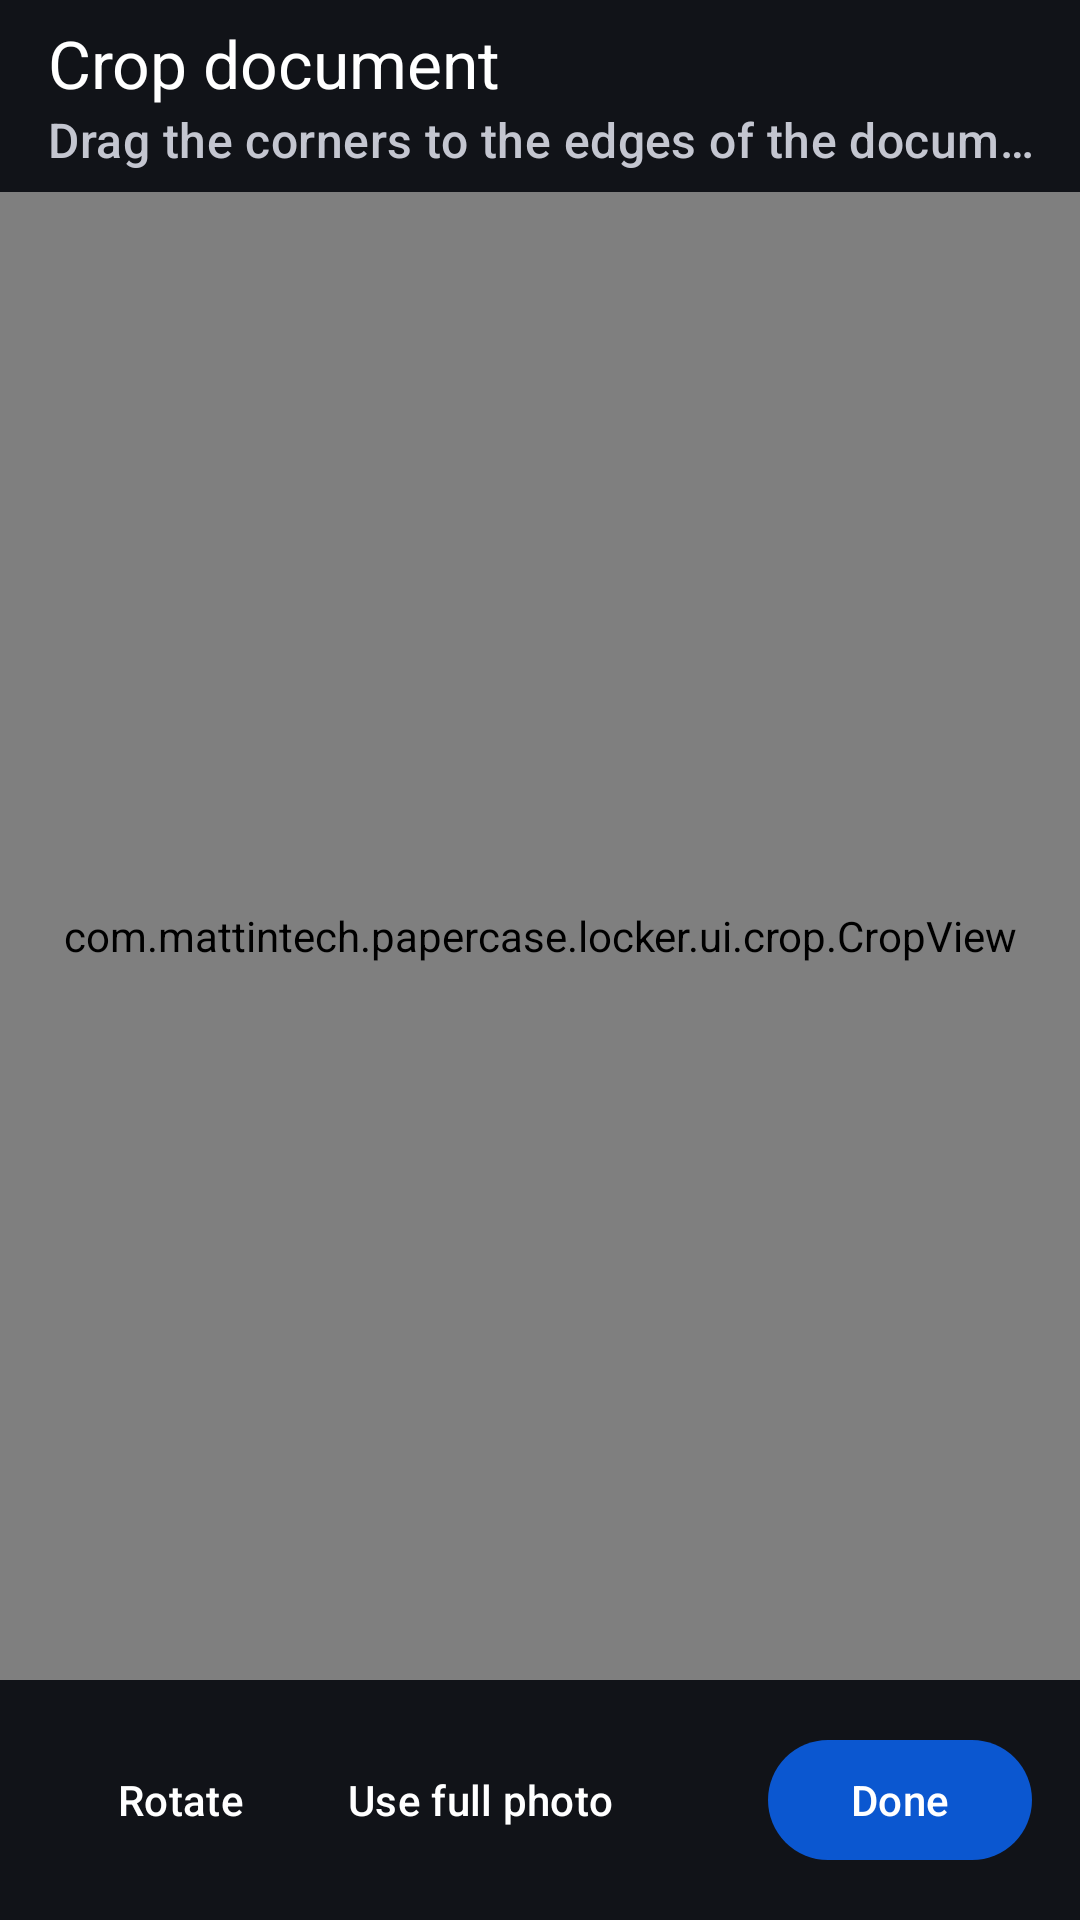

Android layout source for this screen:
<!-- AndroidManifest.xml: activity theme Theme.Papercase -->
<!-- res/layout/activity_crop.xml -->
<?xml version="1.0" encoding="utf-8"?>
<LinearLayout xmlns:android="http://schemas.android.com/apk/res/android"
    xmlns:app="http://schemas.android.com/apk/res-auto"
    android:layout_width="match_parent"
    android:layout_height="match_parent"
    android:background="#111318"
    android:fitsSystemWindows="true"
    android:orientation="vertical">

    <com.google.android.material.appbar.MaterialToolbar
        android:id="@+id/toolbar"
        android:layout_width="match_parent"
        android:layout_height="?attr/actionBarSize"
        android:background="@android:color/transparent"
        app:navigationIcon="@drawable/ic_clear"
        app:navigationIconTint="@android:color/white"
        app:subtitle="Drag the corners to the edges of the document"
        app:subtitleTextColor="#C4C6D0"
        app:title="Crop document"
        app:titleTextColor="@android:color/white" />

    <com.mattintech.papercase.locker.ui.crop.CropView
        android:id="@+id/cropView"
        android:layout_width="match_parent"
        android:layout_height="0dp"
        android:layout_weight="1" />

    <LinearLayout
        android:layout_width="match_parent"
        android:layout_height="wrap_content"
        android:gravity="center_vertical"
        android:orientation="horizontal"
        android:padding="16dp">

        <com.google.android.material.button.MaterialButton
            android:id="@+id/btnRotate"
            style="@style/Widget.Material3.Button.TextButton"
            android:layout_width="wrap_content"
            android:layout_height="wrap_content"
            android:text="Rotate"
            android:textColor="@android:color/white" />

        <com.google.android.material.button.MaterialButton
            android:id="@+id/btnFullPhoto"
            style="@style/Widget.Material3.Button.TextButton"
            android:layout_width="wrap_content"
            android:layout_height="wrap_content"
            android:text="Use full photo"
            android:textColor="@android:color/white" />

        <View
            android:layout_width="0dp"
            android:layout_height="0dp"
            android:layout_weight="1" />

        <com.google.android.material.button.MaterialButton
            android:id="@+id/btnDone"
            style="@style/Widget.Material3.Button"
            android:layout_width="wrap_content"
            android:layout_height="wrap_content"
            android:text="Done" />

    </LinearLayout>

</LinearLayout>
<!-- resources referenced by this layout -->
<resources>
  <style name="Theme.Papercase" parent="Theme.Material3.DayNight.NoActionBar">
          <item name="colorPrimary">@color/primary</item>
          <item name="colorOnPrimary">@color/on_primary</item>
          <item name="colorPrimaryContainer">@color/primary_container</item>
          <item name="colorOnPrimaryContainer">@color/on_primary_container</item>
          <item name="colorSecondary">@color/secondary</item>
          <item name="colorOnSecondary">@color/on_secondary</item>
          <item name="colorSecondaryContainer">@color/secondary_container</item>
          <item name="colorOnSecondaryContainer">@color/on_secondary_container</item>
          <item name="colorTertiary">@color/tertiary</item>
          <item name="colorOnTertiary">@color/on_tertiary</item>
          <item name="colorTertiaryContainer">@color/tertiary_container</item>
          <item name="colorOnTertiaryContainer">@color/on_tertiary_container</item>
  
          <item name="android:colorBackground">@color/background_light</item>
          <item name="colorSurface">@color/surface_light</item>
          <item name="colorSurfaceVariant">@color/surface_variant_light</item>
          <item name="colorSurfaceContainer">@color/surface_container_light</item>
          <item name="colorSurfaceContainerHigh">@color/surface_container_high_light</item>
          <item name="colorOutline">@color/outline_light</item>
          <item name="colorOutlineVariant">@color/outline_variant_light</item>
          <item name="colorOnSurface">@color/on_surface_light</item>
          <item name="colorOnSurfaceVariant">@color/on_surface_variant_light</item>
  
          <item name="android:statusBarColor">@android:color/transparent</item>
          <item name="android:navigationBarColor">@android:color/transparent</item>
          <item name="android:windowLightStatusBar">true</item>
          <item name="android:windowLightNavigationBar">true</item>
  
          
          <item name="bottomNavigationStyle">@style/Widget.Papercase.BottomNavigation</item>
      </style>
  <color name="primary">#0B57D0</color>
  <color name="on_primary">#FFFFFF</color>
  <color name="primary_container">#D3E3FD</color>
  <color name="on_primary_container">#041E49</color>
  <color name="secondary">#4D5F7C</color>
  <color name="on_secondary">#FFFFFF</color>
  <color name="secondary_container">#D7E3FC</color>
  <color name="on_secondary_container">#071B35</color>
  <color name="tertiary">#69577D</color>
  <color name="on_tertiary">#FFFFFF</color>
  <color name="tertiary_container">#F1DBFF</color>
  <color name="on_tertiary_container">#241536</color>
  <color name="background_light">#F8F9FD</color>
  <color name="surface_light">#FFFFFF</color>
  <color name="surface_variant_light">#DFE3EC</color>
  <color name="surface_container_light">#EDF0F7</color>
  <color name="surface_container_high_light">#E7EBF2</color>
  <color name="outline_light">#737785</color>
  <color name="outline_variant_light">#E0E3EB</color>
  <color name="on_surface_light">#191C20</color>
  <color name="on_surface_variant_light">#434751</color>
  <style name="Widget.Papercase.BottomNavigation" parent="Widget.Material3.BottomNavigationView">
          <item name="elevation">0dp</item>
          <item name="itemRippleColor">?attr/colorPrimaryContainer</item>
          <item name="itemActiveIndicatorStyle">@style/Widget.Papercase.BottomNavIndicator</item>
      </style>
  <style name="Widget.Papercase.BottomNavIndicator" parent="Widget.Material3.BottomNavigationView.ActiveIndicator">
          <item name="android:color">?attr/colorPrimaryContainer</item>
      </style>
</resources>
